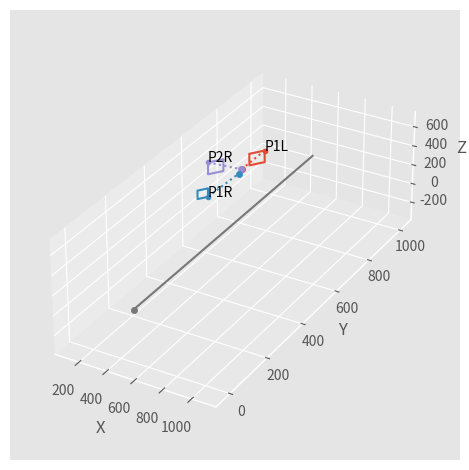

Write Python code to recreate this figure. (Note: this script raises an exception after producing the figure.)
# This import registers the 3D projection, but is otherwise unused.
from mpl_toolkits.mplot3d import Axes3D  # noqa: F401 unused import

import matplotlib
import matplotlib.pyplot as plt
import numpy as np

plt.style.use('ggplot')

# --------------------------------------------------------
# PASTE THE DEBUG DATA HERE
# --------------------------------------------------------

patternNames = [
  'P1L',
  'P1R',
  'P2R'
]

patternPoints = [ # RT, AX, AY
  [[ 309.685,	858.591, 342.532], [ 244.684,	818.526, 342.95 ], [ 310.618,	859.06 , 220.297]],
  [[  99.803,	688.955,  27.298], [  55.766,	661.937,  27.421], [  99.861,	688.749, 117.033]],
  [[  69.845,	712.822, 342.185], [ 135.111,	752.058, 342.626], [  70.038,	711.763, 219.551]]
]

patternHits = [
  [215., 800., 201.],
  [230., 768., 204.],
  [213., 797., 200.]
]

position = [500, 0, 150]
direction = [0, 1, 0]

# -----------------------------------------------------------------------------
patterns = []

def makePattern(corners):
  c = np.zeros((4,3))
  c[0:3,:] = corners
  c[3,:] = c[0] + (c[1]-c[0]) + (c[2]-c[0]) # AXY
  return c

for p in patternPoints:
  patterns.append(makePattern(p))

numPatterns = len(patterns)

# --------------------------------------------------------

position = np.array(position, ndmin=2).T
direction = np.array(direction, ndmin=2).T

# --------------------------------------------------------
fig = plt.figure()
ax = fig.add_subplot(111, projection='3d')
fig.tight_layout()

# --------------------------------------------------------
def drawPatternRectangle(idx):
  p = patterns[idx]
  li = [0,1,3,2,0] # loop corners
  ax.plot(p[li,0], p[li,1], p[li,2], 'C'+str(idx)) # rectangle lines

def drawPatternRoot(idx):
  p = patterns[idx]
  x = p[0,0]
  y = p[0,1]
  z = p[0,2]
  ax.plot([x], [y], [z], '.', color='C'+str(idx)) # root point
  ax.text(x, y, z, patternNames[idx])

def drawPatternHit(idx):
  h = patternHits[idx]
  r = patterns[idx][0] # root
  ax.scatter(h[0], h[1], h[2], 'C'+str(idx)) # hit point
  ax.plot([r[0],h[0]], [r[1],h[1]], [r[2],h[2]], ':', color='C'+str(idx)) # line from root to hit

for i in np.arange(numPatterns):
  drawPatternRectangle(i)
  drawPatternRoot(i)
  drawPatternHit(i)

# --------------------------------------------------------
def drawTrajectory(pos, dir):
  p1 = pos[:,0]
  p2 = p1 + 1000*dir[:,0]
  ax.scatter([p1[0]], [p1[1]], [p1[2]], color='C'+str(numPatterns)) # point
  ax.plot([p1[0],p2[0]], [p1[1],p2[1]], [p1[2],p2[2]], color='C'+str(numPatterns)) # line

drawTrajectory(position, direction)

# --------------------------------------------------------
def set_axes_radius(ax, origin, radius):
    ax.set_xlim3d([origin[0] - radius, origin[0] + radius])
    ax.set_ylim3d([origin[1] - radius, origin[1] + radius])
    ax.set_zlim3d([origin[2] - radius, origin[2] + radius])

def set_axes_equal(ax):
    '''Make axes of 3D plot have equal scale so that spheres appear as spheres,
    cubes as cubes, etc..  This is one possible solution to Matplotlib's
    ax.set_aspect('equal') and ax.axis('equal') not working for 3D.
    '''
    limits = np.array([ax.get_xlim3d(), ax.get_ylim3d(), ax.get_zlim3d()])
    origin = np.mean(limits, axis=1)
    radius = 0.5 * np.max(np.abs(limits[:, 1] - limits[:, 0]))
    set_axes_radius(ax, origin, radius)

plt.axis('square')
set_axes_equal(ax)

# --------------------------------------------------------
ax.set_xlabel('X')
ax.set_ylabel('Y')
ax.set_zlabel('Z')

ax.w_xaxis.set_pane_color((0,0,0,0))
ax.w_yaxis.set_pane_color((0,0,0,0))
ax.w_zaxis.set_pane_color((0,0,0,0))

plt.show()